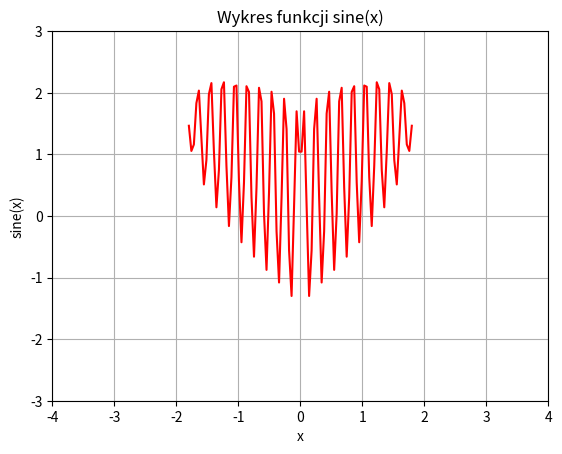

Write Python code to recreate this figure.
# Importuje bibliotekę numpy i nadaje jej alias np
import numpy as np

# Importuje moduł pyplot z biblioteki matplotlib i nadaje mu alias plt
import matplotlib.pyplot as plt

# Definiuje funkcję sine, która przyjmuje argument x
def sine(x):
    # Oblicza wartość bezwzględną x i przypisuje ją do zmiennej x_abs
    x_abs = np.abs(x)

    # Zwraca wartość funkcji sinus z zastosowaniem określonej formuły
    return np.power(x_abs, (2.0 / 3)) + 0.9 * (3.3 - x_abs ** 2) ** (1 / 2) * np.sin(10 * np.pi * x_abs)

# Tworzy 100 równoodległych punktów między -2 a 2 i przypisuje je do zmiennej x_values
x_values = np.linspace(-2, 2, 100)

# Wywołuje funkcję sine dla każdego punktu x_values i przypisuje wyniki do zmiennej y_values
y_values = sine(x_values)

# Tworzy wykres na podstawie wartości x_values i y_values, ustawiając kolor linii na czerwony
plt.plot(x_values, y_values, color='red')

# Dodaje opis osi x jako 'x'
plt.xlabel('x')

# Dodaje opis osi y jako 'sine(x)'
plt.ylabel('sine(x)')

# Dodaje tytuł wykresu jako 'Wykres funkcji sine(x)'
plt.title('Wykres funkcji sine(x)')

# Włącza siatkę na wykresie
plt.grid(True)

# Ustawia zakres osi x od -4 do 4
plt.xlim(-4, 4)

# Ustawia zakres osi y od -3 do 3
plt.ylim(-3, 3)

# Wyświetla wykres
plt.show()
